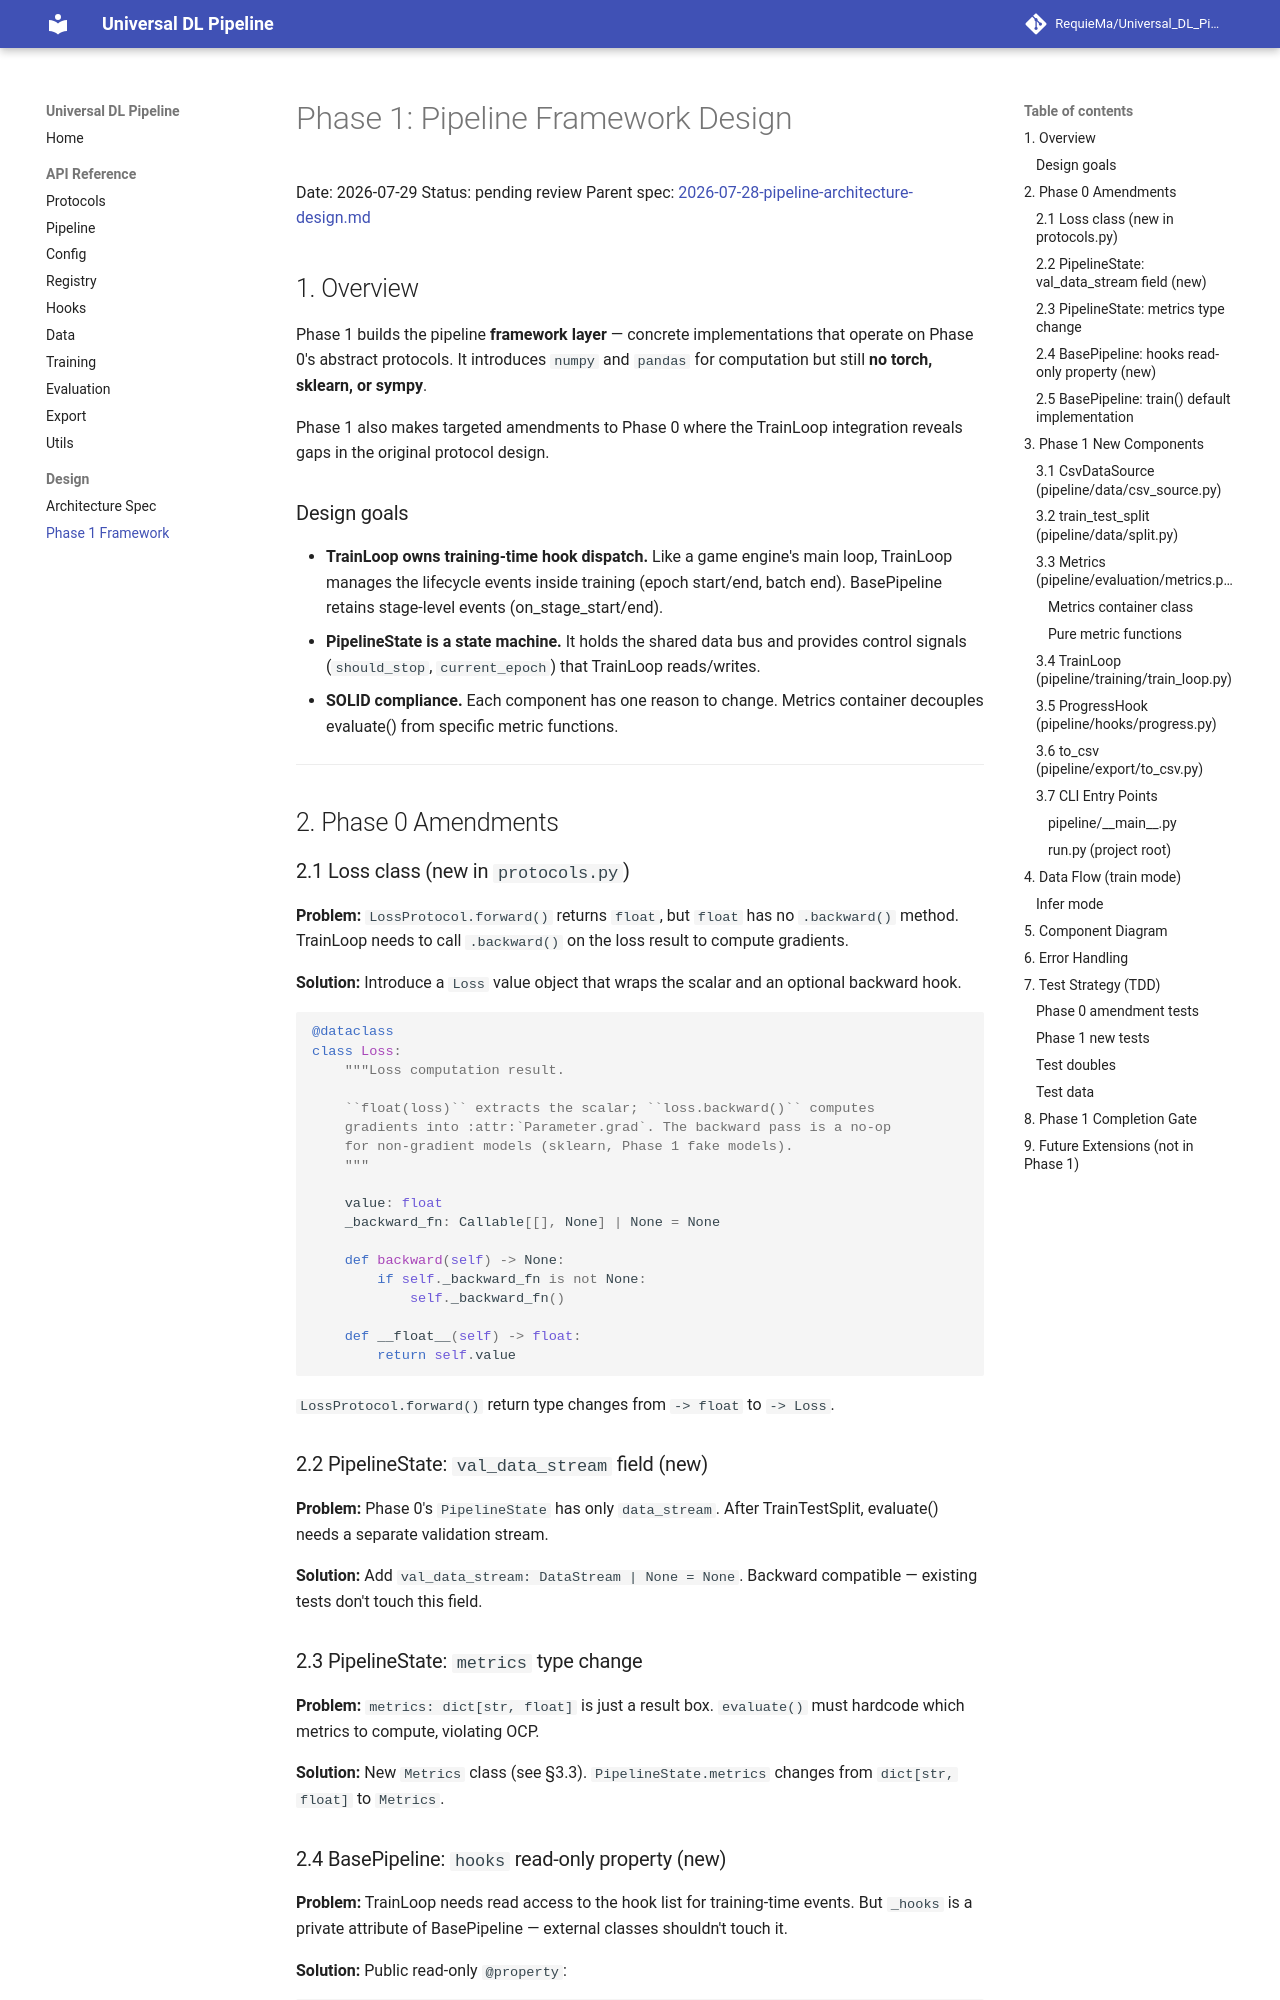

repository: RequieMa/Universal_DL_Pipeline · page: superpowers/specs/2026-07-29-phase-1-framework-design/index.html · generator: mkdocs

# Phase 1: Pipeline Framework Design

Date: 2026-07-29
Status: pending review
Parent spec: [2026-07-28-pipeline-architecture-design.md](./2026-07-28-pipeline-architecture-design.md)

## 1. Overview

Phase 1 builds the pipeline **framework layer** — concrete implementations that operate on
Phase 0's abstract protocols. It introduces `numpy` and `pandas` for computation but still
**no torch, sklearn, or sympy**.

Phase 1 also makes targeted amendments to Phase 0 where the TrainLoop integration reveals
gaps in the original protocol design.

### Design goals

- **TrainLoop owns training-time hook dispatch.** Like a game engine's main loop, TrainLoop
  manages the lifecycle events inside training (epoch start/end, batch end). BasePipeline
  retains stage-level events (on_stage_start/end).
- **PipelineState is a state machine.** It holds the shared data bus and provides control
  signals (`should_stop`, `current_epoch`) that TrainLoop reads/writes.
- **SOLID compliance.** Each component has one reason to change. Metrics container decouples
  evaluate() from specific metric functions.

---

## 2. Phase 0 Amendments

### 2.1 Loss class (new in `protocols.py`)

**Problem:** `LossProtocol.forward()` returns `float`, but `float` has no `.backward()` method.
TrainLoop needs to call `.backward()` on the loss result to compute gradients.

**Solution:** Introduce a `Loss` value object that wraps the scalar and an optional backward hook.

```python
@dataclass
class Loss:
    """Loss computation result.

    ``float(loss)`` extracts the scalar; ``loss.backward()`` computes
    gradients into :attr:`Parameter.grad`. The backward pass is a no-op
    for non-gradient models (sklearn, Phase 1 fake models).
    """

    value: float
    _backward_fn: Callable[[], None] | None = None

    def backward(self) -> None:
        if self._backward_fn is not None:
            self._backward_fn()

    def __float__(self) -> float:
        return self.value
```

`LossProtocol.forward()` return type changes from `-> float` to `-> Loss`.

### 2.2 PipelineState: `val_data_stream` field (new)

**Problem:** Phase 0's `PipelineState` has only `data_stream`. After TrainTestSplit,
evaluate() needs a separate validation stream.

**Solution:** Add `val_data_stream: DataStream | None = None`. Backward compatible — existing
tests don't touch this field.

### 2.3 PipelineState: `metrics` type change

**Problem:** `metrics: dict[str, float]` is just a result box. `evaluate()` must hardcode which
metrics to compute, violating OCP.

**Solution:** New `Metrics` class (see §3.3). `PipelineState.metrics` changes from
`dict[str, float]` to `Metrics`.

### 2.4 BasePipeline: `hooks` read-only property (new)

**Problem:** TrainLoop needs read access to the hook list for training-time events. But
`_hooks` is a private attribute of BasePipeline — external classes shouldn't touch it.

**Solution:** Public read-only `@property`:

```python
class BasePipeline:
    @property
    def hooks(self) -> list[BaseHook]:
        """Registered hooks. Read-only; use add_hook() to register."""
        return self._hooks
```
